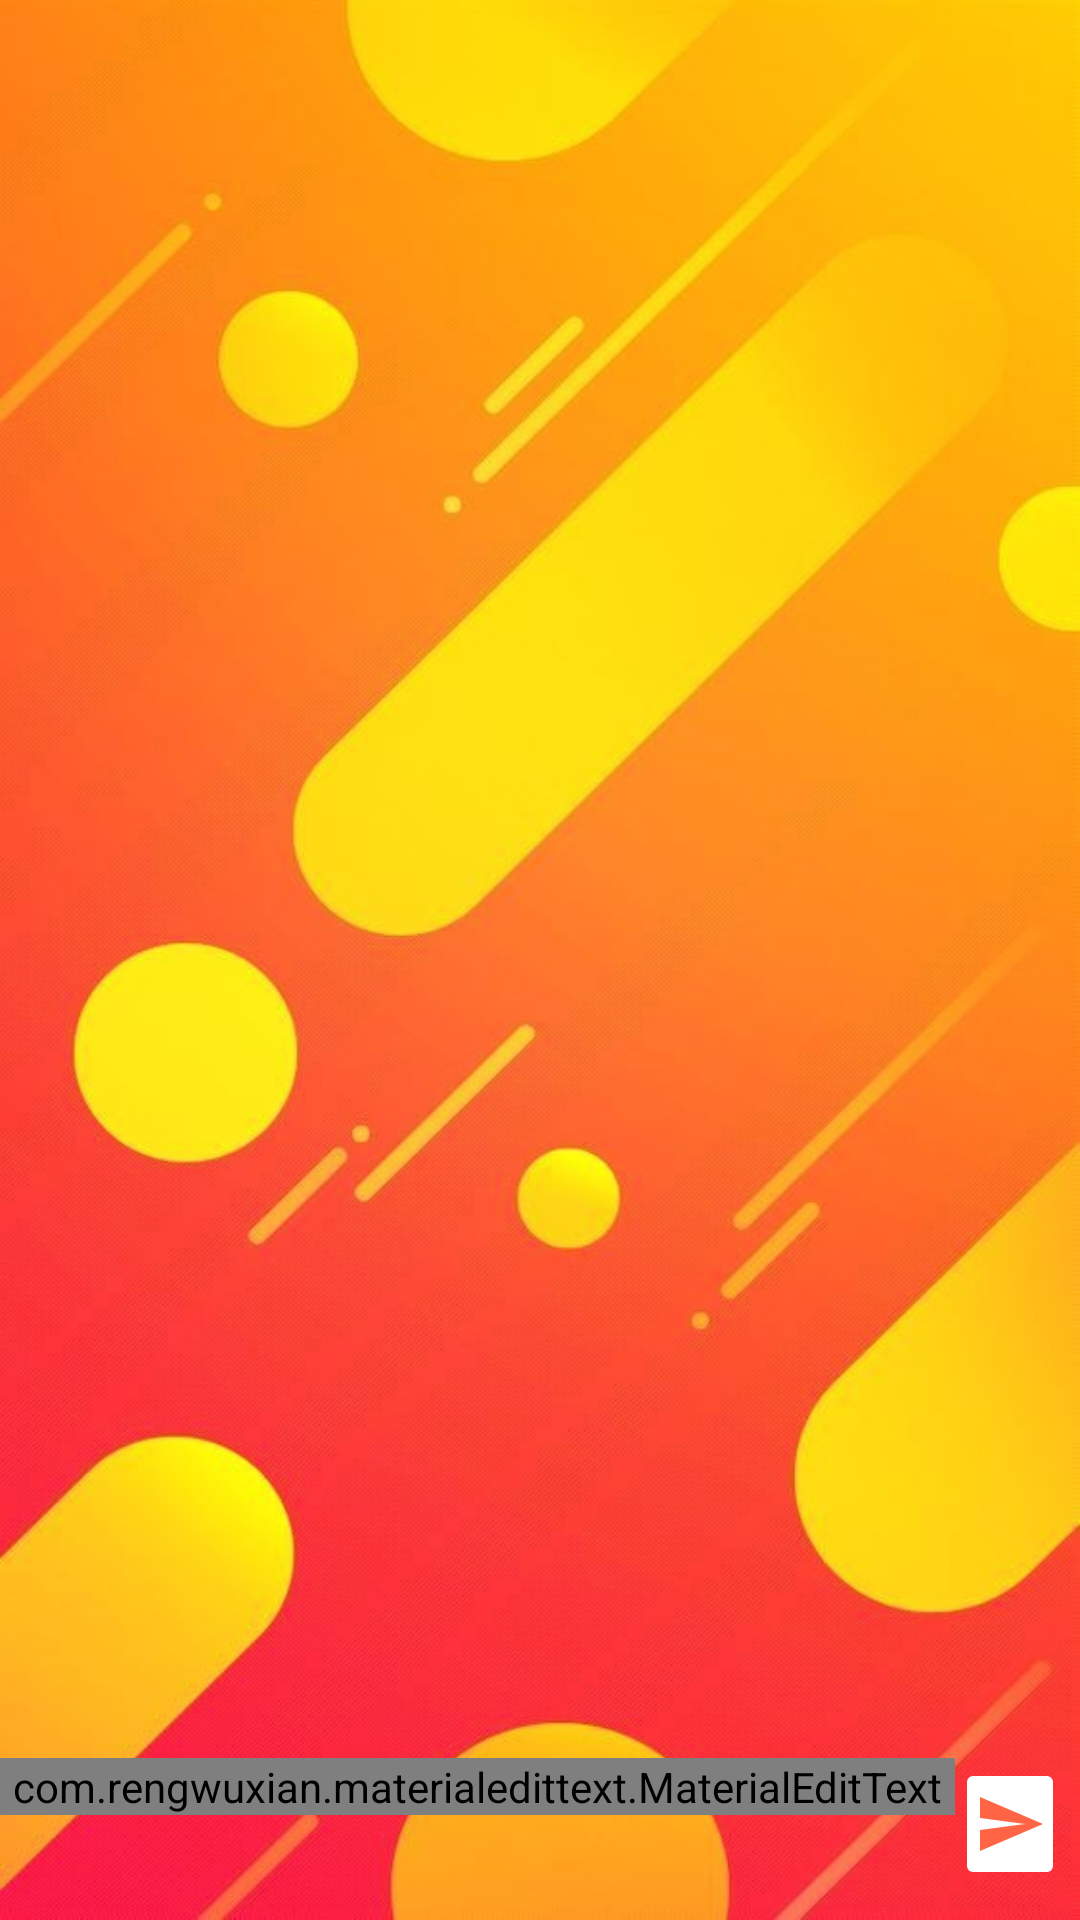

Write the Android layout XML for this screen, with the resource values it uses.
<!-- AndroidManifest.xml: application theme Theme.Zenin -->
<!-- res/layout/activity_chat.xml -->
<?xml version="1.0" encoding="utf-8"?>
<RelativeLayout
    xmlns:android="http://schemas.android.com/apk/res/android"
    xmlns:app="http://schemas.android.com/apk/res-auto"
    xmlns:tools="http://schemas.android.com/tools"
    android:layout_width="match_parent"
    android:layout_height="match_parent"
    android:background="@drawable/chat_bg"
    tools:context=".activities.Chat">

    <androidx.core.widget.NestedScrollView
        android:layout_width="match_parent"
        android:layout_height="match_parent"
        android:layout_above="@id/sendLayout">

        <androidx.recyclerview.widget.RecyclerView
            android:id="@+id/recyclerView"
            android:layout_width="match_parent"
            android:layout_height="wrap_content"
            android:scrollbars="vertical">

        </androidx.recyclerview.widget.RecyclerView>

    </androidx.core.widget.NestedScrollView>
    
    <LinearLayout
        android:id="@+id/sendLayout"
        android:layout_width="match_parent"
        android:layout_height="wrap_content"
        android:layout_alignParentBottom="true"
        android:layout_marginBottom="10dp"
        android:orientation="horizontal">

        <com.rengwuxian.materialedittext.MaterialEditText
            android:id="@+id/messageText"
            android:layout_width="0dp"
            android:layout_height="wrap_content"
            android:layout_weight="0.7"
            app:met_underlineColor="@color/hint_text"
            app:met_textColorHint="@color/hint_text"
            android:hint="@string/write_message">

        </com.rengwuxian.materialedittext.MaterialEditText>

        <ImageButton
            android:id="@+id/buttonSend"
            android:layout_width="0dp"
            android:layout_weight="0.08"
            android:layout_height="wrap_content"
            android:layout_marginRight="5dp"
            android:clickable="true"
            app:fabSize="mini"
            app:backgroundTint="@color/white"
            android:src="@drawable/ic_send">

        </ImageButton>

    </LinearLayout>

</RelativeLayout>
<!-- resources referenced by this layout -->
<resources>
  <color name="hint_text">#c9c0bb</color>
  <color name="white">#FFFFFFFF</color>
  <!-- drawable chat_bg: jpg bitmap (drawable-xxhdpi, 88240 bytes) -->
  <!-- drawable ic_send (drawable-anydpi) -->
  <vector xmlns:android="http://schemas.android.com/apk/res/android"
      android:width="24dp"
      android:height="24dp"
      android:viewportWidth="24"
      android:viewportHeight="24"
      android:tint="#FF3E16"
      android:alpha="0.8"
      android:autoMirrored="true">
    <path
        android:fillColor="@android:color/white"
        android:pathData="M2.01,21L23,12 2.01,3 2,10l15,2 -15,2z"/>
  </vector>
  <string name="write_message">Напишите сообщение</string>
  <style name="Theme.Zenin" parent="Theme.AppCompat.DayNight.NoActionBar">
          
          <item name="colorPrimary">@color/white</item> 
          <item name="colorPrimaryVariant">@color/purple_700</item>
          <item name="colorOnPrimary">@color/white</item>
          
          <item name="colorSecondary">@color/teal_200</item>
          <item name="colorSecondaryVariant">@color/teal_700</item>
          <item name="colorOnSecondary">@color/black</item>
          
          <item name="android:statusBarColor" tools:targetApi="l">?attr/colorPrimaryVariant</item>
          
          <item name="android:windowFullscreen">true</item>
      </style>
  <color name="purple_700">#FF3700B3</color>
  <color name="teal_200">#FF03DAC5</color>
  <color name="teal_700">#FF018786</color>
  <color name="black">#FF000000</color>
</resources>
